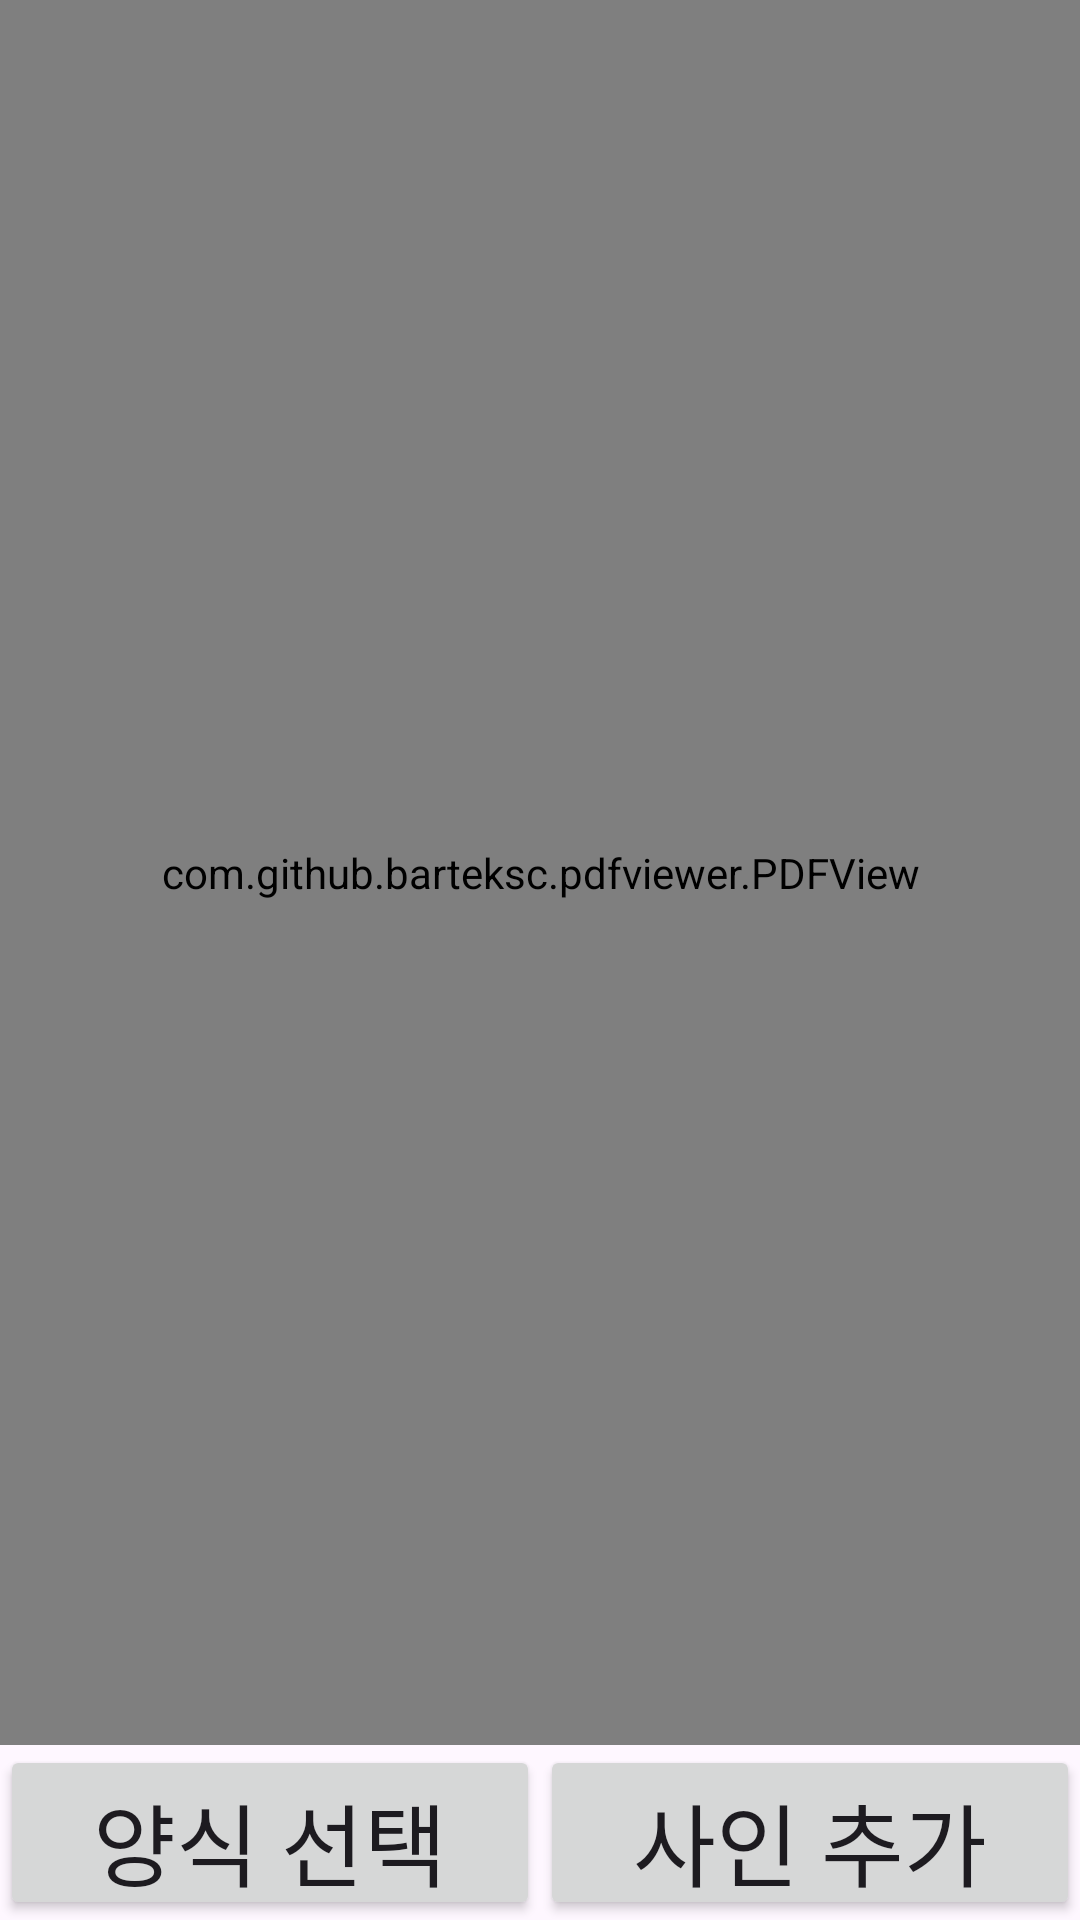

Android layout source for this screen:
<!-- AndroidManifest.xml: application theme Theme.Contract_sign -->
<!-- res/layout/sign_pdf.xml -->
<?xml version="1.0" encoding="utf-8"?>
<LinearLayout xmlns:android="http://schemas.android.com/apk/res/android"
    xmlns:app="http://schemas.android.com/apk/res-auto"
    xmlns:tools="http://schemas.android.com/tools"
    android:layout_width="match_parent"
    android:layout_height="match_parent"
    android:gravity="center"
    android:orientation="vertical"
    android:weightSum="11"
    tools:context=".view.SignPdfActivity">

    <FrameLayout
        android:layout_width="match_parent"
        android:layout_height="0dp"
        android:layout_weight="10"
        android:id="@+id/frame">
        <com.github.barteksc.pdfviewer.PDFView
            android:id="@+id/image"
            android:layout_width="match_parent"
            android:layout_height="match_parent"
            android:layout_weight="1"
            android:layout_gravity="center"
            app:layout_constraintBottom_toBottomOf="parent"
            app:layout_constraintEnd_toEndOf="parent"
            app:layout_constraintHorizontal_bias="1.0"
            app:layout_constraintStart_toStartOf="parent"
            app:layout_constraintTop_toTopOf="parent"
            app:layout_constraintVertical_bias="1.0"></com.github.barteksc.pdfviewer.PDFView>
    </FrameLayout>
    
    <LinearLayout
        android:layout_width="match_parent"
        android:layout_height="0dp"
        android:gravity="center"
        android:layout_weight="1">

        <Button
            android:id="@+id/selectContract"
            android:layout_width="match_parent"
            android:layout_height="match_parent"
            android:layout_weight="1"
            android:text="양식 선택"
            android:textSize="30dp" />

        <Button
            android:id="@+id/addSign"
            android:layout_width="match_parent"
            android:layout_height="match_parent"
            android:layout_weight="1"
            android:text="사인 추가"
            android:textSize="30dp" />

    </LinearLayout>

</LinearLayout>
<!-- resources referenced by this layout -->
<resources>
  <style name="Theme.Contract_sign" parent="Base.Theme.Contract_sign" />
  <style name="Base.Theme.Contract_sign" parent="Theme.Material3.DayNight.NoActionBar">
          
          
      </style>
</resources>
